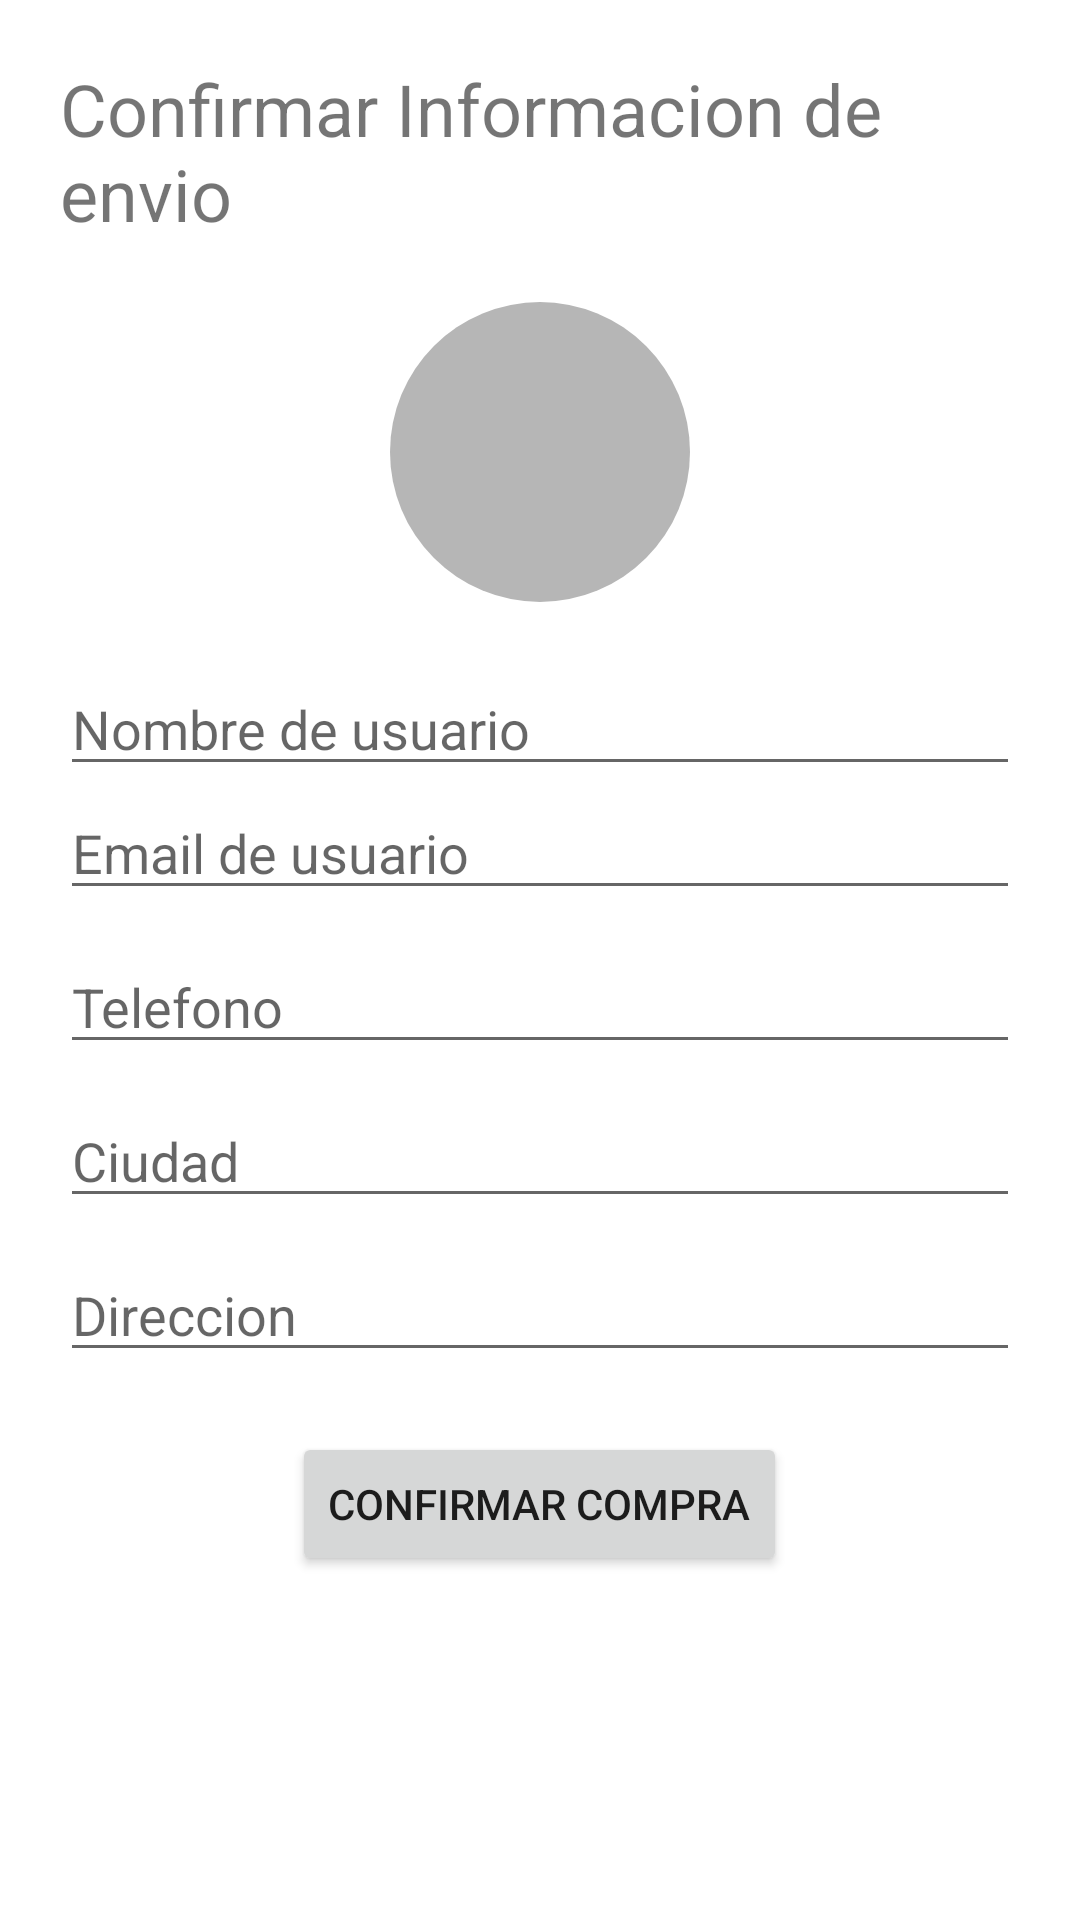

Here is an Android app screen rendered from its layout file. Give the layout XML and the strings, colors and styles it references.
<!-- AndroidManifest.xml: application theme Theme.TiendaVirtualAndroid -->
<!-- res/layout/activity_confirm_user_info.xml -->
<?xml version="1.0" encoding="utf-8"?>
<LinearLayout xmlns:android="http://schemas.android.com/apk/res/android"
    android:layout_width="match_parent"
    android:layout_height="match_parent"
    android:gravity="center_horizontal"
    android:orientation="vertical"
    android:padding="20dp">

    <TextView
        android:layout_width="wrap_content"
        android:layout_height="wrap_content"
        android:layout_marginBottom="20dp"
        android:text="Confirmar Informacion de envio"
        android:textSize="24sp" />

    <ImageView
        android:layout_width="100dp"
        android:layout_height="100dp"
        android:layout_marginBottom="20dp"
        android:background="@drawable/bg_round"
        android:padding="5dp"
        android:scaleType="centerCrop"
        android:src="@drawable/baseline_payment_24" />

    <EditText
        android:id="@+id/username"
        android:layout_width="match_parent"
        android:layout_height="wrap_content"
        android:hint="Nombre de usuario"
        android:inputType="text"
        android:maxLines="1" />

    <EditText
        android:id="@+id/email"
        android:layout_width="match_parent"
        android:layout_height="wrap_content"
        android:hint="Email de usuario"
        android:inputType="textEmailAddress"
        android:maxLines="1" />

    <EditText
        android:id="@+id/phone"
        android:layout_width="match_parent"
        android:layout_height="wrap_content"
        android:layout_marginTop="10dp"
        android:hint="Telefono"
        android:inputType="phone"
        android:maxLines="1" />

    <EditText
        android:id="@+id/city"
        android:layout_width="match_parent"
        android:layout_height="wrap_content"
        android:layout_marginTop="10dp"
        android:hint="Ciudad"
        android:inputType="text"
        android:maxLines="1" />

    <EditText
        android:id="@+id/address"
        android:layout_width="match_parent"
        android:layout_height="wrap_content"
        android:layout_marginTop="10dp"
        android:hint="Direccion"
        android:inputType="text"
        android:maxLines="1" />

    
    <Button
        android:id="@+id/btnConfirmDelivery"
        android:layout_width="wrap_content"
        android:layout_height="wrap_content"
        android:layout_marginTop="20dp"
        android:text="Confirmar Compra" />


</LinearLayout>
<!-- resources referenced by this layout -->
<resources>
  <!-- drawable bg_round (drawable) -->
  <?xml version="1.0" encoding="utf-8"?>
  <shape xmlns:android="http://schemas.android.com/apk/res/android">
      <solid android:color="#B6B6B6"/> 
      <corners android:radius="300dp"/> 
  </shape>
  <style name="Theme.TiendaVirtualAndroid" parent="Theme.MaterialComponents.DayNight.DarkActionBar">
          
          <item name="colorPrimary">@color/purple_500</item>
          <item name="colorPrimaryVariant">@color/purple_700</item>
          <item name="colorOnPrimary">@color/white</item>
          
          <item name="colorSecondary">@color/teal_200</item>
          <item name="colorSecondaryVariant">@color/teal_700</item>
          <item name="colorOnSecondary">@color/black</item>
          
          <item name="android:statusBarColor">?attr/colorPrimaryVariant</item>
          
      </style>
  <color name="purple_500">#FF6200EE</color>
  <color name="purple_700">#714BC6</color>
  <color name="white">#FFFFFFFF</color>
  <color name="teal_200">#FF03DAC5</color>
  <color name="teal_700">#FF018786</color>
  <color name="black">#FF000000</color>
</resources>
